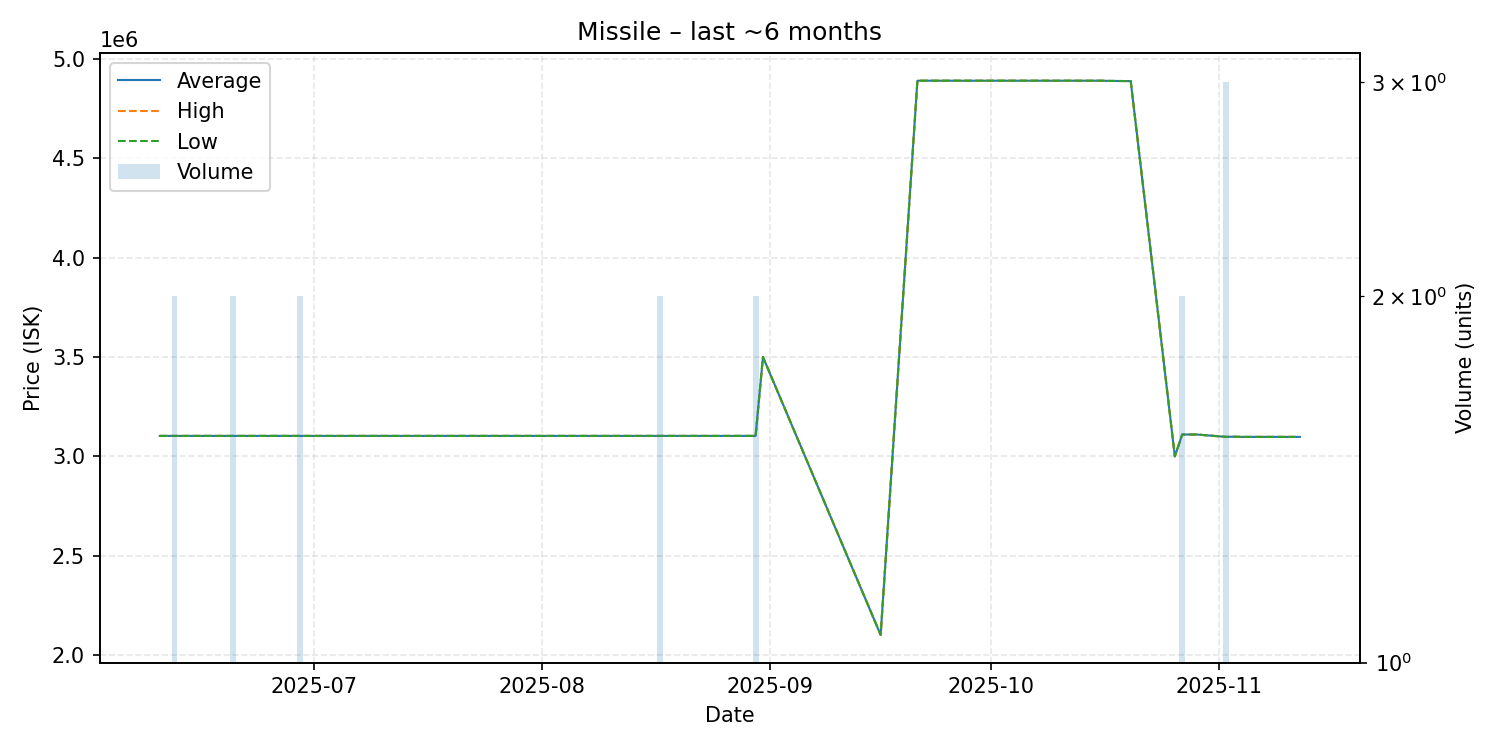

Source data for this figure (header and first rows):
date, average, highest, lowest, order_count, volume
2025-06-10, 3103000, 3103000, 3103000, 1, 1
2025-06-11, 3103000, 3103000, 3103000, 1, 1
2025-06-12, 3103000, 3103000, 3103000, 2, 2
2025-06-15, 3103000, 3103000, 3103000, 1, 1
2025-06-19, 3103000, 3103000, 3103000, 1, 1
2025-06-20, 3103000, 3103000, 3103000, 2, 2
2025-06-21, 3103000, 3103000, 3103000, 1, 1
2025-06-22, 3103000, 3103000, 3103000, 1, 1
2025-06-23, 3103000, 3103000, 3103000, 1, 1
2025-06-24, 3103000, 3103000, 3103000, 1, 1
2025-06-28, 3103000, 3103000, 3103000, 1, 1
2025-06-29, 3103000, 3103000, 3103000, 2, 2
2025-06-30, 3103000, 3103000, 3103000, 1, 1
2025-07-20, 3103000, 3103000, 3103000, 1, 1
2025-07-23, 3103000, 3103000, 3103000, 1, 1
2025-07-25, 3103000, 3103000, 3103000, 1, 1
2025-07-29, 3103000, 3103000, 3103000, 1, 1
2025-08-02, 3103000, 3103000, 3103000, 1, 1
2025-08-03, 3103000, 3103000, 3103000, 1, 1
2025-08-04, 3103000, 3103000, 3103000, 1, 1
2025-08-08, 3103000, 3103000, 3103000, 1, 1
2025-08-12, 3103000, 3103000, 3103000, 1, 1
2025-08-17, 3103000, 3103000, 3103000, 2, 2
2025-08-19, 3103000, 3103000, 3103000, 1, 1
2025-08-21, 3103000, 3103000, 3103000, 1, 1
2025-08-26, 3103000, 3103000, 3103000, 1, 1
2025-08-30, 3103000, 3103000, 3103000, 2, 2
2025-08-31, 3500000, 3500000, 3500000, 1, 1
2025-09-16, 2102000, 2102000, 2102000, 1, 1
2025-09-21, 4890000, 4890000, 4890000, 1, 1
2025-10-01, 4890000, 4890000, 4890000, 1, 1
2025-10-14, 4890000, 4890000, 4890000, 1, 1
2025-10-16, 4890000, 4890000, 4890000, 1, 1
2025-10-17, 4889000, 4889000, 4889000, 1, 1
2025-10-20, 4888000, 4888000, 4888000, 1, 1
2025-10-26, 3000000, 3000000, 3000000, 1, 1
2025-10-27, 3110000, 3110000, 3110000, 2, 2
2025-10-28, 3110000, 3110000, 3110000, 1, 1
2025-10-29, 3110000, 3110000, 3110000, 1, 1
2025-11-02, 3098000, 3098000, 3098000, 1, 3
2025-11-03, 3099000, 3099000, 3099000, 1, 1
2025-11-04, 3098000, 3098000, 3098000, 1, 1
2025-11-08, 3098000, 3098000, 3098000, 1, 1
2025-11-12, 3098000, 3098000, 3098000, 1, 1
